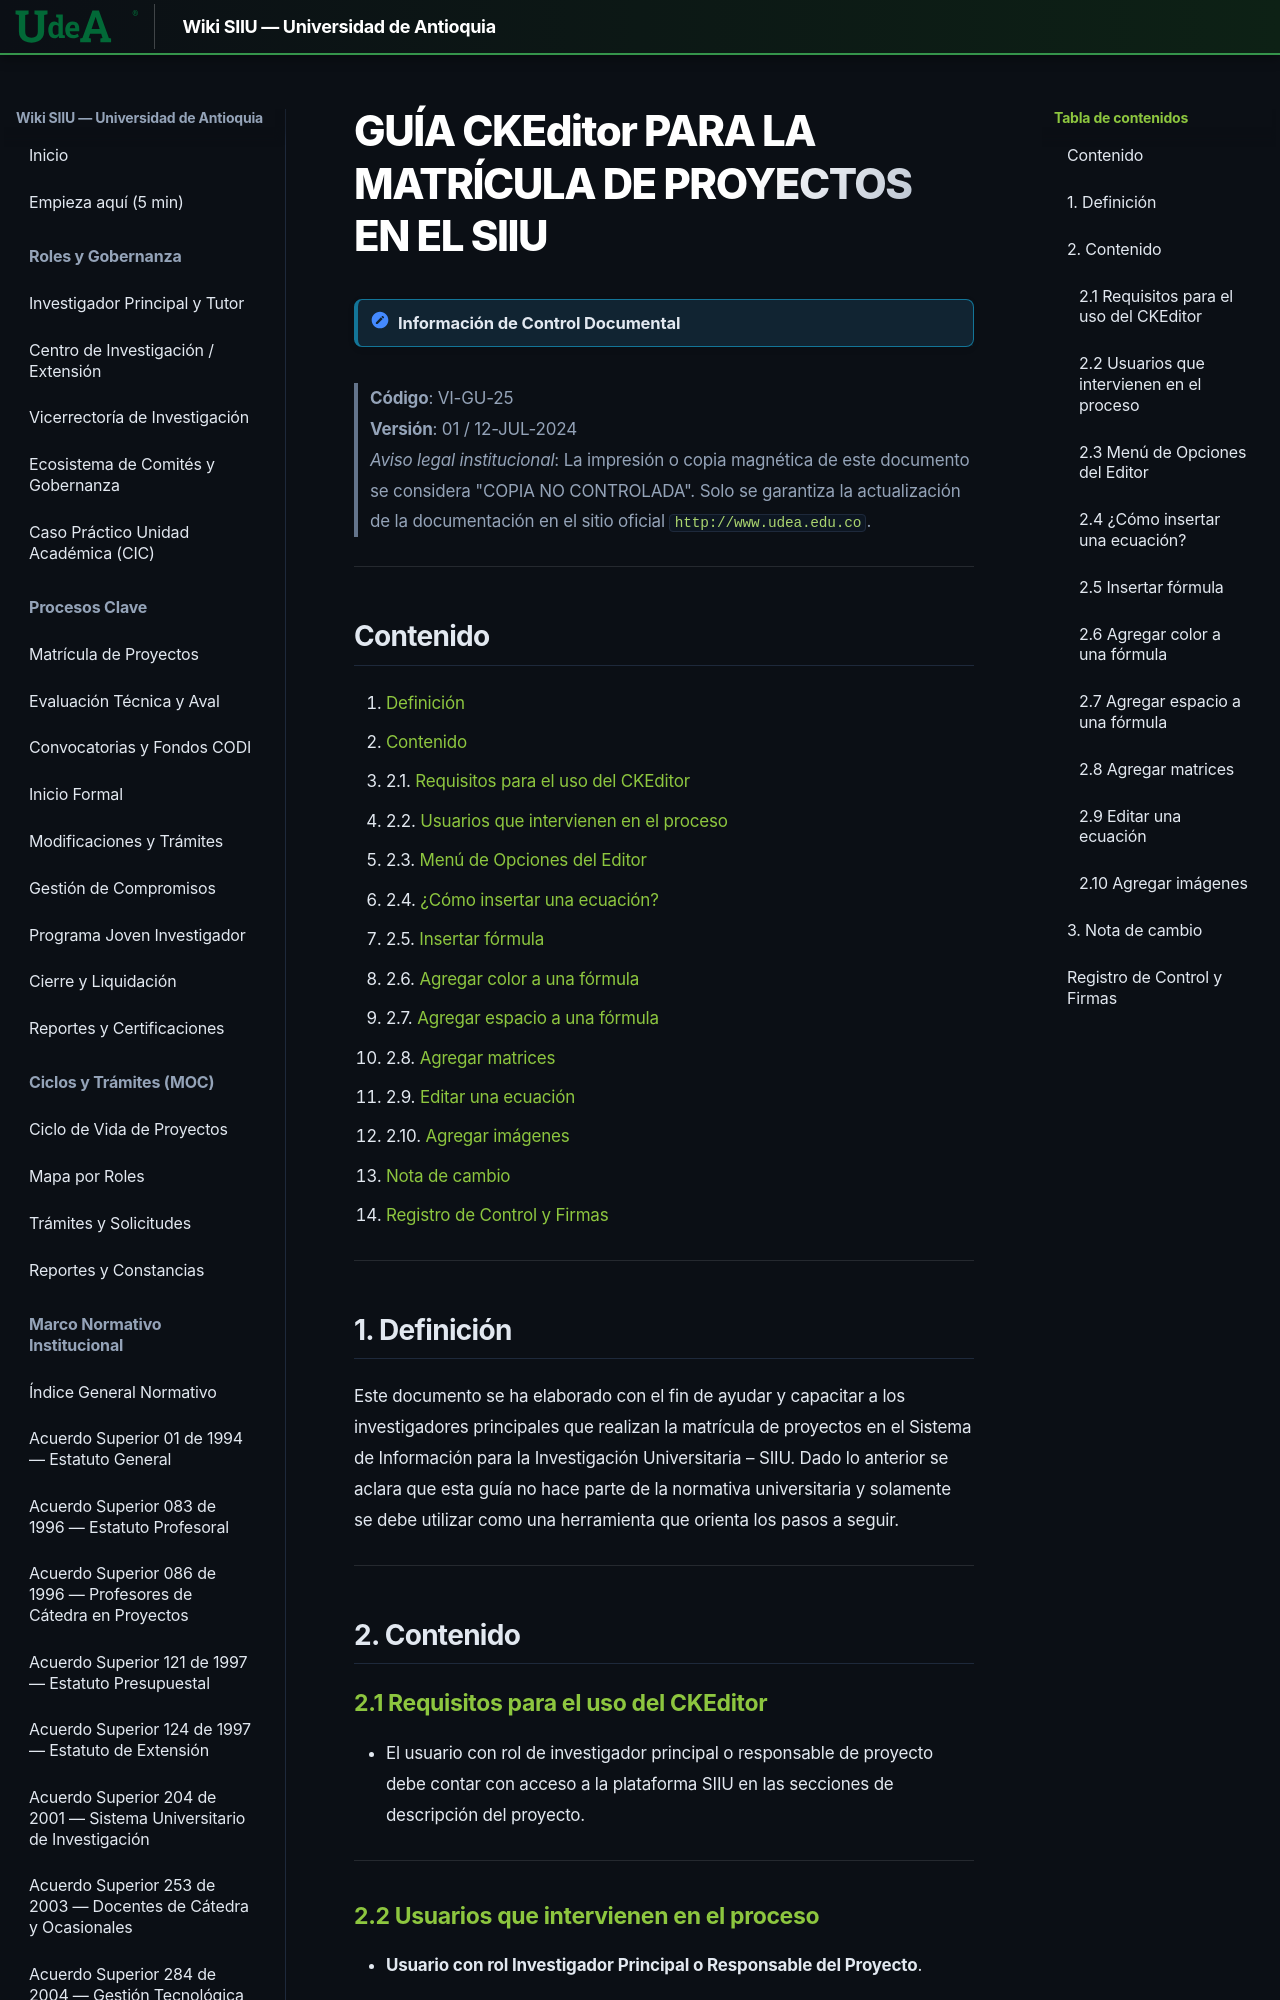

repository: Colors-svg/Wiki · page: archivo_maestro/VI-GU-25/index.html · generator: mkdocs

---
codigo: "VI-GU-25"
titulo: "Guía CKEditor para la matrícula de proyectos en el SIIU"
version: "01"
fecha_aprobacion: "2024-07-12"
institucion: "Universidad de Antioquia"
dependencia: "Vicerrectoría de Investigación"
sistema: "SIIU (Sistema de Información para la Investigación Universitaria – SIIU)"
documento_fuente: "VI-GU-25.pdf"
roles_involucrados:
  - "Usuario con rol Investigador Principal o Responsable del Proyecto"
tags:
  - "archivo_maestro"
  - "guia"
  - "siiu"
  - "ckeditor"
  - "editor_de_texto"
  - "ecuaciones"
  - "latex"
  - "formulas_matematicas"
  - "matrices"
  - "imagenes"
---

# GUÍA CKEditor PARA LA MATRÍCULA DE PROYECTOS EN EL SIIU

> [!NOTE] Información de Control Documental
> **Código**: VI-GU-25  
> **Versión**: 01 / 12-JUL-2024  
> *Aviso legal institucional*: La impresión o copia magnética de este documento se considera "COPIA NO CONTROLADA". Solo se garantiza la actualización de la documentación en el sitio oficial `http://www.udea.edu.co`.

---
